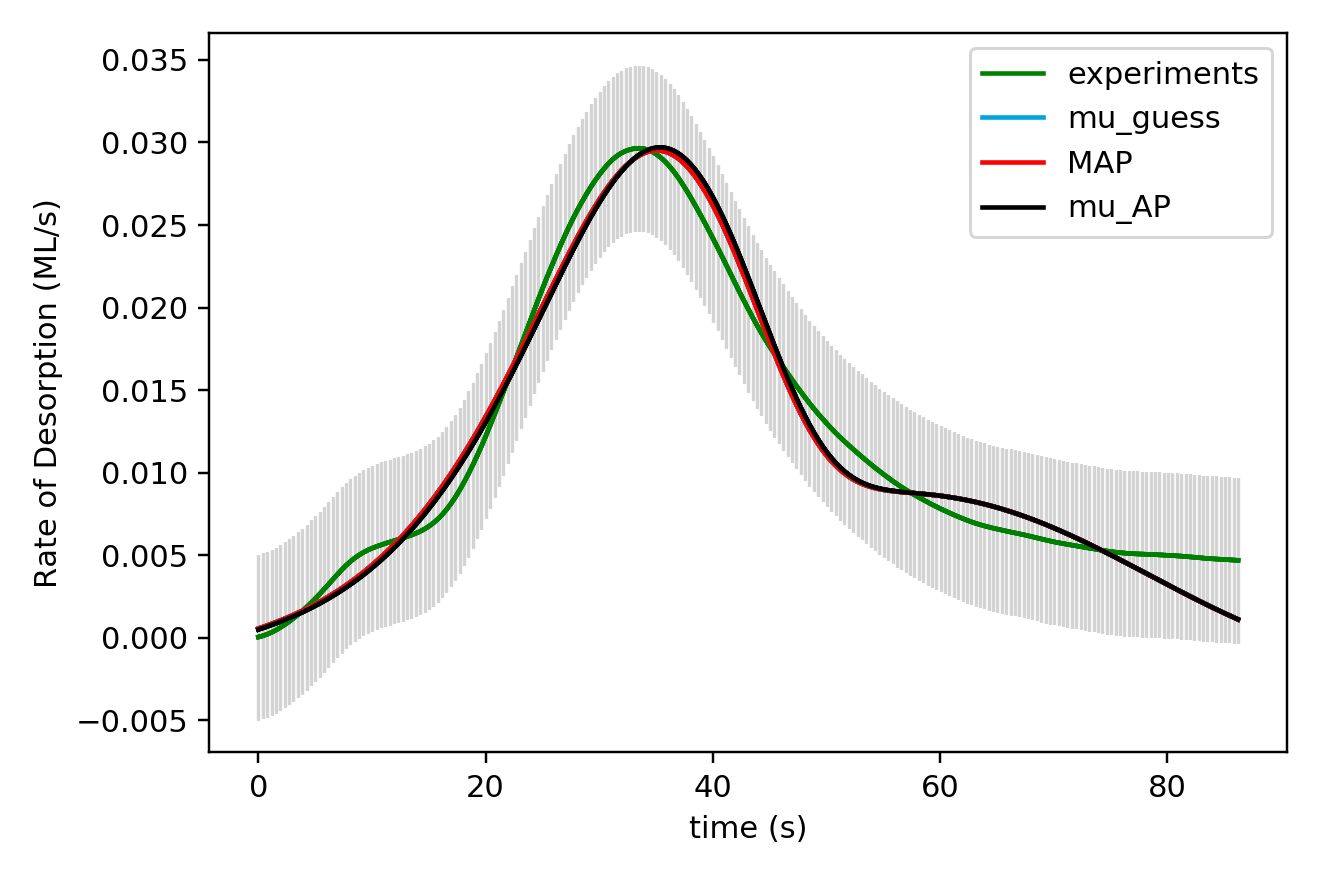

Source data for this figure (header and first rows):
x_values, observed, sim_initial_guess, sim_MAP, sim_mu_AP
0.000000000000000000e+00, 4.039999999999999944e-05, 5.552585781901639211e-04, 5.552585781901639211e-04, 4.963366844680766176e-04
3.850000000000000089e-01, 1.145000000000000049e-04, 6.457896317087850196e-04, 6.457896317087850196e-04, 5.841758734499869626e-04
7.700000000000000178e-01, 2.089999999999999844e-04, 7.396857642156698213e-04, 7.396857642156698213e-04, 6.752743391852563922e-04
1.155000000000000027e+00, 3.237000000000000077e-04, 8.370759376376433678e-04, 8.370759376376433678e-04, 7.697581241727729194e-04
1.540000000000000036e+00, 4.591999999999999403e-04, 9.380930030496047092e-04, 9.380930030496047092e-04, 8.677571616227285805e-04
1.925000000000000044e+00, 6.158999999999999544e-04, 1.042874440998748861e-03, 1.042874440998748861e-03, 9.694060473383205685e-04
2.310000000000000053e+00, 7.876000000000000622e-04, 1.151561982238526790e-03, 1.151561982238526790e-03, 1.074843673680979514e-03
2.694999999999999840e+00, 9.740000000000000394e-04, 1.264301778905710339e-03, 1.264301778905710339e-03, 1.184213419522254325e-03
3.080000000000000071e+00, 1.173200000000000111e-03, 1.381244383594026990e-03, 1.381244383594026990e-03, 1.297663133548975813e-03
3.464999999999999858e+00, 1.387299999999999948e-03, 1.502544767221922683e-03, 1.502544767221922683e-03, 1.415345177023275306e-03
3.850000000000000089e+00, 1.614300000000000153e-03, 1.628362315041909612e-03, 1.628362315041909612e-03, 1.537416438387748411e-03
4.235000000000000320e+00, 1.853700000000000009e-03, 1.758860810795189996e-03, 1.758860810795189996e-03, 1.664038333444294157e-03
4.620000000000000107e+00, 2.105800000000000553e-03, 1.894208350711356964e-03, 1.894208350711356964e-03, 1.795376748913489169e-03
5.004999999999999893e+00, 2.368499999999999946e-03, 2.034577299031001436e-03, 2.034577299031001436e-03, 1.931602013552302438e-03
5.389999999999999680e+00, 2.643899999999999809e-03, 2.180144250307290265e-03, 2.180144250307290265e-03, 2.072888886383978963e-03
5.775000000000000355e+00, 2.930300000000000266e-03, 2.331089870791292536e-03, 2.331089870791292536e-03, 2.219416429969327167e-03
6.160000000000000142e+00, 3.223900000000000463e-03, 2.487598734562180332e-03, 2.487598734562180332e-03, 2.371367875850037988e-03
6.544999999999999929e+00, 3.521099999999999664e-03, 2.649859178797090483e-03, 2.649859178797090483e-03, 2.528930507558607536e-03
6.929999999999999716e+00, 3.817399999999999873e-03, 2.818063107664495800e-03, 2.818063107664495800e-03, 2.692295502444775820e-03
7.315000000000000391e+00, 4.102699999999999923e-03, 2.992405697024179325e-03, 2.992405697024179325e-03, 2.861657669405212340e-03
7.700000000000000178e+00, 4.369800000000000073e-03, 3.173085184150219347e-03, 3.173085184150219347e-03, 3.037215278860829187e-03
8.085000000000000853e+00, 4.609799999999999835e-03, 3.360302484702715371e-03, 3.360302484702715371e-03, 3.219169718196602907e-03
8.470000000000000639e+00, 4.822399999999999257e-03, 3.554260839838527773e-03, 3.554260839838527773e-03, 3.407725182336050242e-03
8.855000000000000426e+00, 5.006800000000000486e-03, 3.755165412655313111e-03, 3.755165412655313111e-03, 3.603088321665605127e-03
9.240000000000000213e+00, 5.167499999999999351e-03, 3.963222793436751816e-03, 3.963222793436751816e-03, 3.805467793638377116e-03
9.625000000000000000e+00, 5.305300000000000640e-03, 4.178640492527814498e-03, 4.178640492527814498e-03, 4.015073793664369547e-03
1.000999999999999979e+01, 5.423199999999999549e-03, 4.401626317937330606e-03, 4.401626317937330606e-03, 4.232117503889791521e-03
1.039499999999999957e+01, 5.526500000000000162e-03, 4.632387688304836701e-03, 4.632387688304836701e-03, 4.456810454527054301e-03
1.077999999999999936e+01, 5.620499999999999628e-03, 4.871130901718222217e-03, 4.871130901718222217e-03, 4.689363841816878570e-03
1.116499999999999915e+01, 5.708399999999999759e-03, 5.118060513063888914e-03, 5.118060513063888914e-03, 4.929987878473899784e-03
1.155000000000000071e+01, 5.790199999999999687e-03, 5.373378317047300574e-03, 5.373378317047300574e-03, 5.178891035563575225e-03
1.193500000000000050e+01, 5.869499999999999718e-03, 5.637282343753626662e-03, 5.637282343753626662e-03, 5.436279003590762694e-03
1.232000000000000028e+01, 5.949100000000000568e-03, 5.909965846208800611e-03, 5.909965846208800611e-03, 5.702353769492682529e-03
1.270500000000000007e+01, 6.030300000000000590e-03, 6.191616347605332152e-03, 6.191616347605332152e-03, 5.977312567182020350e-03
1.308999999999999986e+01, 6.122299999999999791e-03, 6.482414243433412895e-03, 6.482414243433412895e-03, 6.261346678067683698e-03
1.347499999999999964e+01, 6.218500000000000069e-03, 6.782531455533832507e-03, 6.782531455533832507e-03, 6.554640172361235993e-03
1.385999999999999943e+01, 6.324800000000000214e-03, 7.092130041504770416e-03, 7.092130041504770416e-03, 6.857368716027599162e-03
1.424499999999999922e+01, 6.446999999999999606e-03, 7.411360927137180914e-03, 7.411360927137180914e-03, 7.169697997513653324e-03
1.463000000000000078e+01, 6.586399999999999200e-03, 7.740362058151358492e-03, 7.740362058151358492e-03, 7.491782122472112095e-03
1.501500000000000057e+01, 6.752900000000000048e-03, 8.079256671082023222e-03, 8.079256671082023222e-03, 7.823762100342477113e-03
1.540000000000000036e+01, 6.949299999999999401e-03, 8.428151636260761137e-03, 8.428151636260761137e-03, 8.165764091615557857e-03
1.578500000000000014e+01, 7.181199999999999563e-03, 8.787135431629150562e-03, 8.787135431629150562e-03, 8.517897348024831145e-03
1.617000000000000171e+01, 7.450599999999999931e-03, 9.156276004015450817e-03, 9.156276004015450817e-03, 8.880252340600188615e-03
1.655499999999999972e+01, 7.761100000000000811e-03, 9.535618861011794026e-03, 9.535618861011794026e-03, 9.252898919155755700e-03
1.694000000000000128e+01, 8.113500000000000920e-03, 9.925184915304897937e-03, 9.925184915304897937e-03, 9.635883743510882671e-03
1.732499999999999929e+01, 8.505099999999999813e-03, 1.032496781870191442e-02, 1.032496781870191442e-02, 1.002922804950191239e-02
1.771000000000000085e+01, 8.938500000000000265e-03, 1.073493174885139546e-02, 1.073493174885139546e-02, 1.043292567966872149e-02
1.809499999999999886e+01, 9.411799999999999680e-03, 1.115500926464474060e-02, 1.115500926464474060e-02, 1.084694021994955619e-02
1.848000000000000043e+01, 9.917299999999998686e-03, 1.158509820106468080e-02, 1.158509820106468080e-02, 1.127120232881256498e-02
1.886499999999999844e+01, 1.045289999999999934e-02, 1.202505917571776613e-02, 1.202505917571776613e-02, 1.170560754942483878e-02
1.925000000000000000e+01, 1.101489999999999934e-02, 1.247471350608731107e-02, 1.247471350608731107e-02, 1.215001355074119341e-02
1.963500000000000156e+01, 1.160439999999999909e-02, 1.293383989514474731e-02, 1.293383989514474731e-02, 1.260423692280388669e-02
2.001999999999999957e+01, 1.222339999999999885e-02, 1.340217167525226821e-02, 1.340217167525226821e-02, 1.306805071919343690e-02
2.040500000000000114e+01, 1.286760000000000161e-02, 1.387939479644448998e-02, 1.387939479644448998e-02, 1.354118220628339198e-02
2.078999999999999915e+01, 1.352640000000000092e-02, 1.436514473283717619e-02, 1.436514473283717619e-02, 1.402330915726312903e-02
2.117500000000000071e+01, 1.419779999999999827e-02, 1.485900350074535400e-02, 1.485900350074535400e-02, 1.451405726895223409e-02
2.155999999999999872e+01, 1.488210000000000054e-02, 1.536049772341345661e-02, 1.536049772341345661e-02, 1.501299823944945815e-02
2.194500000000000028e+01, 1.557779999999999929e-02, 1.586909629619348214e-02, 1.586909629619348214e-02, 1.551964653295198095e-02
2.232999999999999829e+01, 1.627680000000000099e-02, 1.638420726993002063e-02, 1.638420726993002063e-02, 1.603345683905051111e-02
2.271499999999999986e+01, 1.697529999999999872e-02, 1.690517615204259819e-02, 1.690517615204259819e-02, 1.655382199069507440e-02
... 165 more rows
